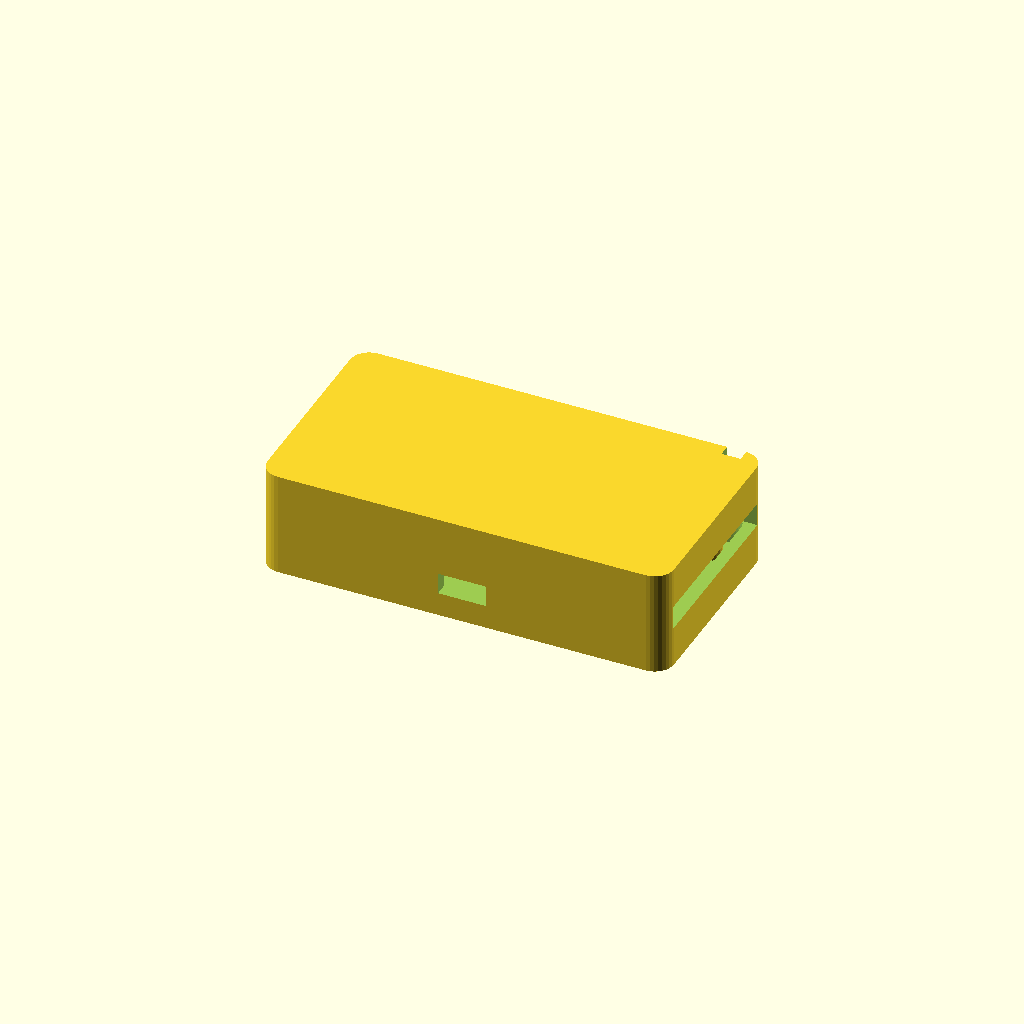
Cell 1 — every parameter at its default value.
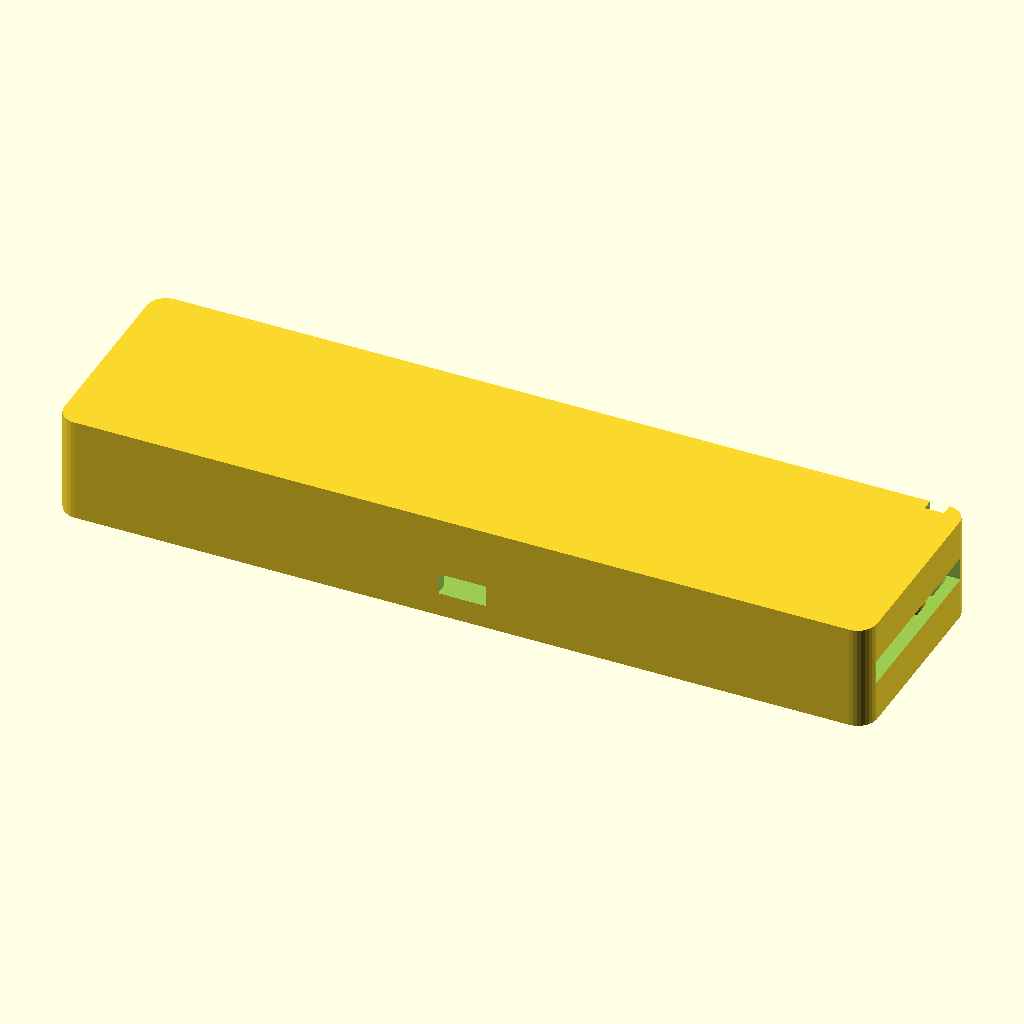
Cell 2 — shell_length set to 170, the other parameters unchanged.
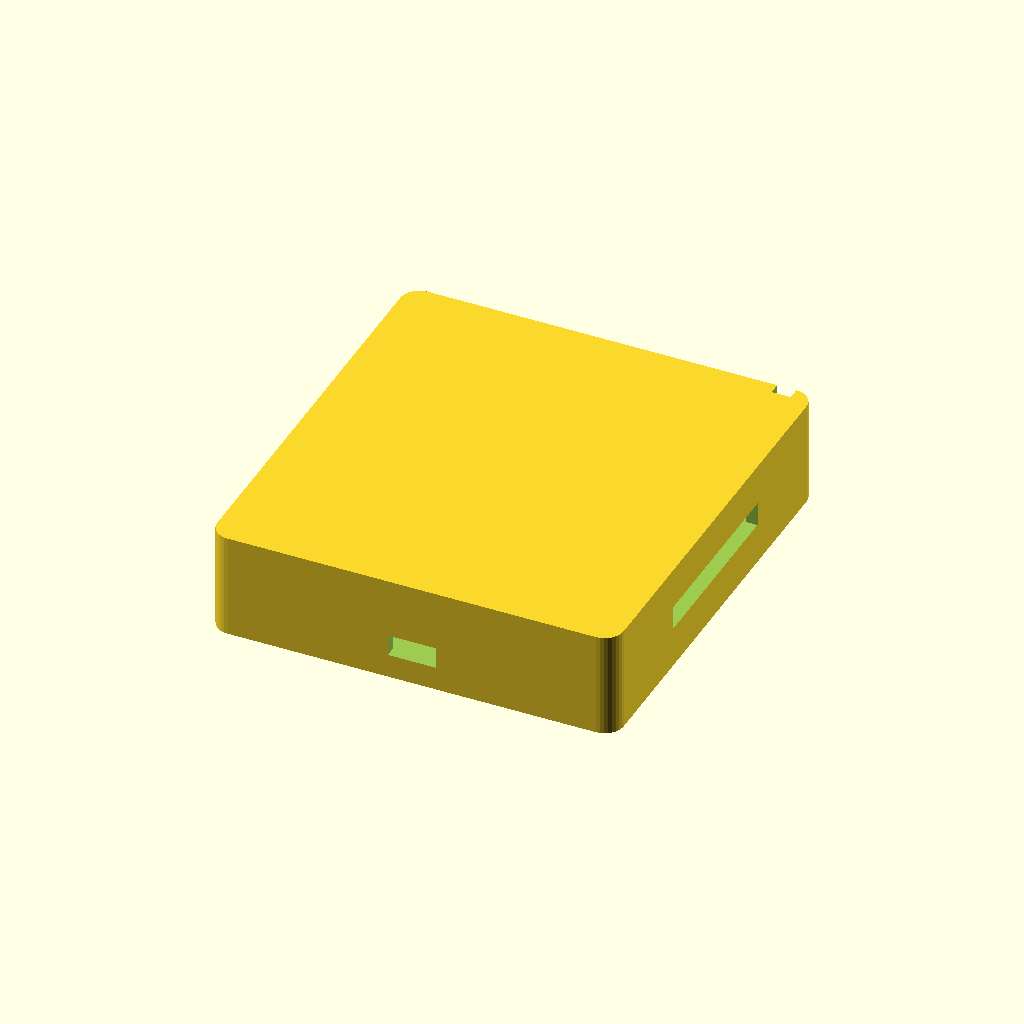
Cell 3: the same model with shell_width = 90.
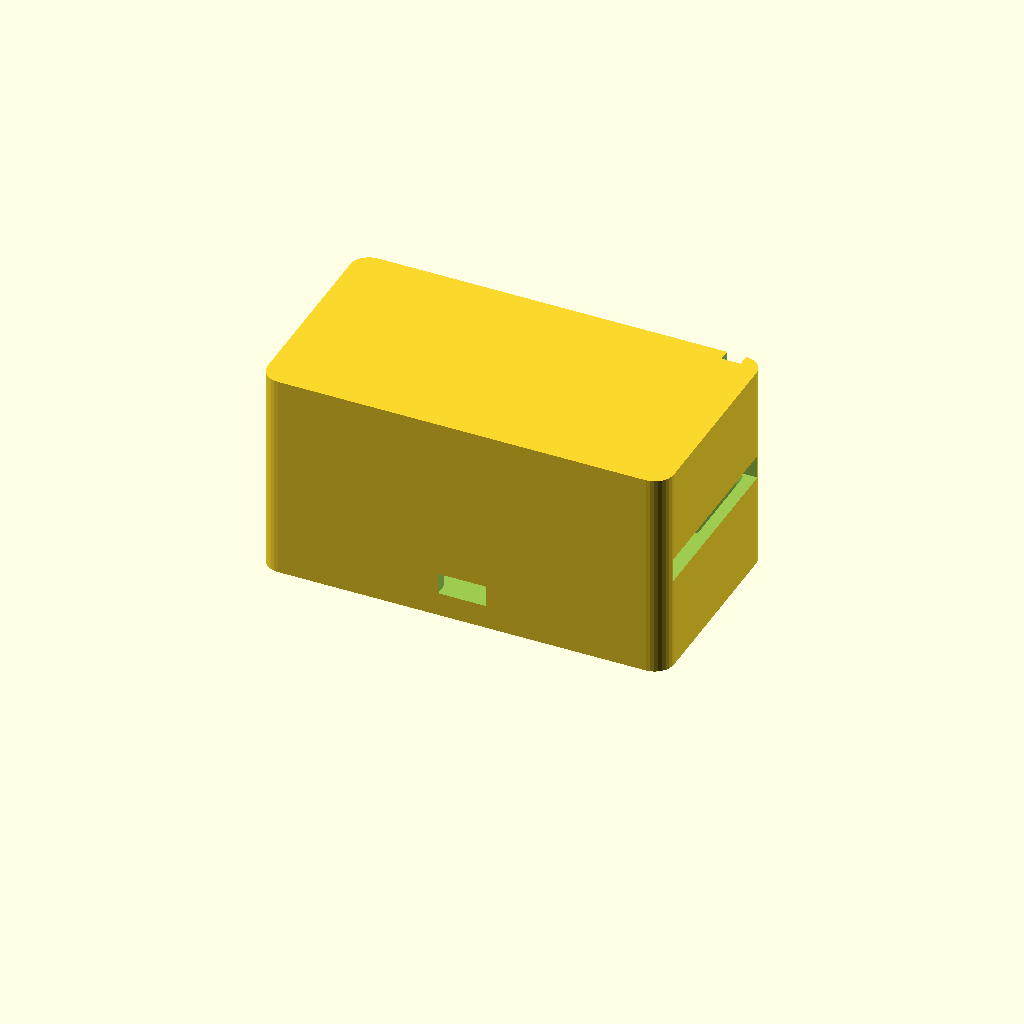
Cell 4: shell_height = 44 (everything else at default).
All cells are drawn from one camera (rotation 55°, 0°, 25°, orthographic, colour scheme Cornfield), so only the parameter changes between them.
The OpenSCAD source (hardware/collar/3d_print/collar_shell.scad):
/*
 * SkyHerd Cattle Collar -- Electronics Shell (OpenSCAD)
 *
 * Parametric PETG shell for RAK3172 + MAX-M10S GPS + MPU-6050 + 2500mAh LiPo.
 * IP65 rating achieved via 2mm silicone gasket groove around lid perimeter.
 *
 * Regenerate STL:
 *   openscad collar_shell.scad -o collar_shell.stl
 *   (or: make -C hardware/collar shell)
 *
 * Print settings:
 *   Material:     PETG (UV + moisture resistant; preferred over PLA)
 *   Layer height: 0.2 mm
 *   Walls:        3 perimeters
 *   Infill:       30% gyroid
 *   Supports:     Only for strap slots (tree supports)
 *   Temperature:  240C nozzle / 80C bed
 */

// ---------------------------------------------------------------------------
// Parameters -- adjust to fit your exact PCB stack
// ---------------------------------------------------------------------------

/* [Shell Dimensions] */
shell_length  = 85;   // mm -- long axis (along neck strap direction)
shell_width   = 45;   // mm -- across strap
shell_height  = 22;   // mm -- total external height

wall_t        = 2.5;  // mm -- wall thickness
lid_t         = 2.0;  // mm -- lid thickness
floor_t       = 2.0;  // mm -- floor thickness

/* [Battery Bay] */
bat_l         = 68;   // mm -- battery length
bat_w         = 38;   // mm -- battery width
bat_h         = 9;    // mm -- battery thickness

/* [PCB Stack] */
pcb_l         = 30;   // mm -- RAK3172 module length
pcb_w         = 20;   // mm -- RAK3172 module width
pcb_h         = 5;    // mm -- stack height (module + headers)
pcb_z_offset  = bat_h + 1.5; // above battery bay floor

/* [Antenna Slot] */
ant_slot_w    = 4;    // mm -- IPEX coax width
ant_slot_h    = 3;    // mm -- height of slot in top wall
ant_pos_x     = shell_length / 2 - 8; // position from centre

/* [Gasket Groove] */
gasket_depth  = 2.0;  // mm
gasket_width  = 2.5;  // mm
gasket_offset = 3.0;  // mm from outer edge

/* [Strap Slots] */
strap_w       = 38;   // mm -- 1.5" strap width (imperial)
strap_h       = 5;    // mm -- slot height (fits folded strap)
strap_x_inner = 8;    // mm -- inset from each end

/* [Lid Screw Posts] */
screw_d       = 4.0;  // mm -- M2 screw boss OD
screw_post_h  = 6.0;  // mm
screw_inset   = 5.0;  // mm from corners

/* [USB-C Charging Port] */
usbc_w        = 10.0; // mm -- cutout width
usbc_h        = 4.5;  // mm -- cutout height

// ---------------------------------------------------------------------------
// Derived constants
// ---------------------------------------------------------------------------

inner_l = shell_length - 2 * wall_t;
inner_w = shell_width  - 2 * wall_t;
inner_h = shell_height - floor_t - lid_t;

// ---------------------------------------------------------------------------
// Modules
// ---------------------------------------------------------------------------

module rounded_box(l, w, h, r=3) {
    // Rounded-corner box, centred on XY, z from 0..h
    minkowski() {
        cube([l - 2*r, w - 2*r, h], center=true);
        cylinder(r=r, h=0.01, center=true, $fn=32);
    }
}

module shell_body() {
    difference() {
        // Outer shell
        translate([0, 0, shell_height/2])
            rounded_box(shell_length, shell_width, shell_height, r=4);

        // Inner cavity
        translate([0, 0, floor_t + inner_h/2 + 0.01])
            rounded_box(inner_l, inner_w, inner_h + 0.02, r=3);

        // Lid seat (step for lid to rest on)
        translate([0, 0, shell_height - lid_t - 0.5])
            rounded_box(inner_l - 1, inner_w - 1, lid_t + 1, r=3);

        // Gasket groove in top rim
        translate([0, 0, shell_height - gasket_depth])
            difference() {
                rounded_box(shell_length - 2*gasket_offset,
                            shell_width  - 2*gasket_offset,
                            gasket_depth + 0.1, r=3);
                rounded_box(shell_length - 2*(gasket_offset + gasket_width),
                            shell_width  - 2*(gasket_offset + gasket_width),
                            gasket_depth + 0.2, r=2.5);
            }

        // Antenna slot through top wall (for IPEX coax)
        translate([ant_pos_x, shell_width/2 - wall_t, shell_height - ant_slot_h])
            cube([ant_slot_w, wall_t + 0.2, ant_slot_h + 0.1]);

        // USB-C charging port cutout in front wall
        translate([-usbc_w/2, -shell_width/2 - 0.1, floor_t + 3])
            cube([usbc_w, wall_t + 0.2, usbc_h]);

        // Strap slots -- left end
        translate([-shell_length/2 - 0.1,
                   -strap_w/2,
                   floor_t + inner_h/2 - strap_h/2])
            cube([wall_t + 0.2 + strap_x_inner, strap_w, strap_h]);

        // Strap slots -- right end
        translate([shell_length/2 - strap_x_inner - 0.1,
                   -strap_w/2,
                   floor_t + inner_h/2 - strap_h/2])
            cube([strap_x_inner + wall_t + 0.2, strap_w, strap_h]);
    }
}

module screw_boss(h) {
    // Solid cylindrical boss for M2 screw, hollow top
    difference() {
        cylinder(d=screw_d, h=h, $fn=16);
        translate([0, 0, h - 4])
            cylinder(d=2.2, h=4.1, $fn=12); // M2 pilot hole
    }
}

module screw_bosses() {
    inset = screw_inset;
    x1 =  inner_l/2 - inset;
    x2 = -inner_l/2 + inset;
    y1 =  inner_w/2 - inset;
    y2 = -inner_w/2 + inset;

    for (pos = [[x1,y1], [x1,y2], [x2,y1], [x2,y2]]) {
        translate([pos[0], pos[1], floor_t])
            screw_boss(screw_post_h);
    }
}

module battery_retainer() {
    // Low-profile ledge to keep LiPo from shifting
    translate([-bat_l/2 - 0.5, -bat_w/2, floor_t])
        cube([1.5, bat_w, 2]);
    translate([ bat_l/2 - 1.0, -bat_w/2, floor_t])
        cube([1.5, bat_w, 2]);
}

module pcb_standoffs() {
    // 2mm standoffs for PCB mounting (drill M2 holes in PCB corners)
    so_h = pcb_z_offset;
    for (pos = [[pcb_l/2 - 3, pcb_w/2 - 3],
                [pcb_l/2 - 3, -(pcb_w/2 - 3)],
                [-(pcb_l/2 - 3), pcb_w/2 - 3],
                [-(pcb_l/2 - 3), -(pcb_w/2 - 3)]]) {
        translate([pos[0], pos[1], floor_t])
            cylinder(d=3, h=so_h, $fn=12);
    }
}

// ---------------------------------------------------------------------------
// Main assembly -- body (bottom half)
// ---------------------------------------------------------------------------
module main_body() {
    union() {
        shell_body();
        screw_bosses();
        battery_retainer();
        pcb_standoffs();
    }
}

// ---------------------------------------------------------------------------
// Lid (top half -- print separately, sealed with gasket)
// ---------------------------------------------------------------------------
module lid() {
    translate([0, 0, shell_height + 5]) // offset for preview separation
    difference() {
        rounded_box(shell_length, shell_width, lid_t + 0.5, r=4);

        // M2 screw pass-through holes
        inset = screw_inset;
        x1 =  inner_l/2 - inset;
        x2 = -inner_l/2 + inset;
        y1 =  inner_w/2 - inset;
        y2 = -inner_w/2 + inset;
        for (pos = [[x1,y1], [x1,y2], [x2,y1], [x2,y2]]) {
            translate([pos[0], pos[1], -0.1])
                cylinder(d=2.4, h=lid_t + 0.7, $fn=12);
        }
    }
}

// ---------------------------------------------------------------------------
// Render -- set to "body" or "lid" via command line:
//   openscad -D 'part="lid"' collar_shell.scad -o collar_lid.stl
// ---------------------------------------------------------------------------
part = "body"; // default

if (part == "lid") {
    lid();
} else if (part == "both") {
    main_body();
    lid();
} else {
    main_body();
}
Parameter table extracted from the source (name, type, default, range or options):
shell_length: number, default 85
shell_width: number, default 45
shell_height: number, default 22
wall_t: number, default 2.5
lid_t: number, default 2
floor_t: number, default 2
bat_l: number, default 68
bat_w: number, default 38
bat_h: number, default 9
pcb_l: number, default 30
pcb_w: number, default 20
pcb_h: number, default 5
ant_slot_w: number, default 4
ant_slot_h: number, default 3
gasket_depth: number, default 2
gasket_width: number, default 2.5
gasket_offset: number, default 3
strap_w: number, default 38
strap_h: number, default 5
strap_x_inner: number, default 8
screw_d: number, default 4
screw_post_h: number, default 6
screw_inset: number, default 5
usbc_w: number, default 10
usbc_h: number, default 4.5
